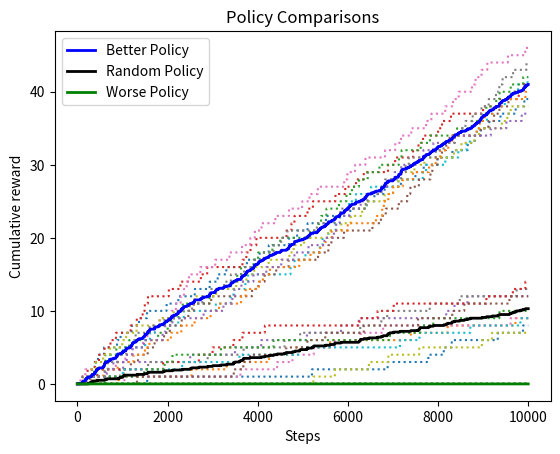

Source code (Python):
import random
import numpy as np
import matplotlib.pyplot as plt
from typing import Tuple, Callable
from enum import IntEnum
import enum


class Action(IntEnum):
    """Action"""

    LEFT = 0
    DOWN = 1
    RIGHT = 2
    UP = 3


def actions_to_dxdy(action: Action):
    """
    Helper function to map action to changes in x and y coordinates

    Args:
        action (Action): taken action

    Returns:
        dxdy (Tuple[int, int]): Change in x and y coordinates
    """
    mapping = {
        Action.LEFT: (-1, 0),
        Action.DOWN: (0, -1),
        Action.RIGHT: (1, 0),
        Action.UP: (0, 1),
    }
    return mapping[action]


def reset():
    """Return agent to start state"""
    return (0, 0)


# Q1
def simulate(state: Tuple[int, int], action: Action):
    """Simulate function for Four Rooms environment

    Implements the transition function p(next_state, reward | state, action).
    The general structure of this function is:
        1. If goal was reached, reset agent to start state
        2. Calculate the action taken from selected action (stochastic transition)
        3. Calculate the next state from the action taken (accounting for boundaries/walls)
        4. Calculate the reward

    Args:
        state (Tuple[int, int]): current agent position (e.g. (1, 3))
        action (Action): selected action from current agent position (must be of type Action defined above)

    Returns:
        next_state (Tuple[int, int]): next agent position
        reward (float): reward for taking action in state
    """
    # Walls are listed for you
    # Coordinate system is (x, y) where x is the horizontal and y is the vertical direction
    walls = [
        (0, 5),
        (2, 5),
        (3, 5),
        (4, 5),
        (5, 0),
        (5, 2),
        (5, 3),
        (5, 4),
        (5, 5),
        (5, 6),
        (5, 7),
        (5, 9),
        (5, 10),
        (6, 4),
        (7, 4),
        (9, 4),
        (10, 4),
    ]

    # TODO check if goal was reached
    goal_state = (10, 10)
    if state == goal_state:
        reward = 0.0
        next_state = reset()
        return next_state, reward

    # TODO modify action_taken so that 10% of the time,
    #  the action_taken is perpendicular to action (there are 2 perpendicular actions for each action)

    action_taken = action
    print("action = ", action)

    action_int = action_taken.value
    print("action_int = ", action_int)

    random_prob = random.random()
    #print("random_prob = ",random_prob)
    #random_prob = 0.06

    perpendicular_actions = {
        Action.LEFT: [Action.UP, Action.DOWN],
        Action.DOWN: [Action.LEFT, Action.RIGHT],
        Action.RIGHT: [Action.UP, Action.DOWN],
        Action.UP: [Action.LEFT, Action.RIGHT],
    }

    if random_prob < 0.1:
        action_taken = random.choice(perpendicular_actions[action])
    else:
        action_taken = action
    print("action_taken = ", action_taken)

    # TODO calculate the next state and reward given state and action_taken
    next_state = None
    reward = 0.0
    # You can use actions_to_dxdy() to calculate the next state
    dxdy = actions_to_dxdy(action_taken)
    print(dxdy)
    # Check that the next state is within boundaries and is not a wall
    next_state = (state[0] + dxdy[0], state[1] + dxdy[1])
    print("next_state", next_state)

    for iter in range(11):
        avoid_walls = [
            (-1, iter),
            (iter, -1),
            (11, iter),
            (iter, 11)
        ]
        walls = walls + avoid_walls
    if next_state in walls:
        # checks if the next state is a wall. If Yes, the code sets the next state to current one
        next_state = state

    if next_state != goal_state:
        reward = 0.0
    else:
        reward = 1.0

    # One possible way to work with boundaries is to add a boundary wall around environment and
    # simply check whether the next state is a wall

    return next_state, reward


# Q2
def manual_policy(state: Tuple[int, int]):
    """A manual policy that queries user for action and returns that action

    Args:
        state (Tuple[int, int]): current agent position (e.g. (1, 3))

    Returns:
        action (Action)
    """
    # TODO
    print("User is currently in this state = " + str(state))
    print("Select action - (0 = L, 1 = D, 2 = R, 3 = U) -->")
    action_selected = input()
    action_selected = int(action_selected)
    if(action_selected < 4):
        action = Action(action_selected)

    else:
        print("Invalid Input, Select action - (0 = L, 1 = D, 2 = R, 3 = U) --> ")
    print("action Taken = ", action)
    return action

pass


# Q2
def agent(
    steps: int = 1000,
    trials: int = 1,
    policy=Callable[[Tuple[int, int]], Action],
):
    """
    An agent that provides actions to the environment (actions are determined by policy), and receives
    next_state and reward from the environment

    The general structure of this function is:
        1. Loop over the number of trials
        2. Loop over total number of steps
        3. While t < steps
            - Get action from policy
            - Take a step in the environment using simulate()
            - Keep track of the reward
        4. Compute cumulative reward of trial

    Args:
        steps (int): steps
        trials (int): trials
        policy: a function that represents the current policy. Agent follows policy for interacting with environment.
            (e.g. policy=manual_policy, policy=random_policy)

    """
    # TODO you can use the following structure and add to it as needed
    # rewards for all trials
    cumulative_reward = []
    for t in range(trials):
        state = reset()
        i = 0
        reward_collected = 0.0

        #total reward per trial
        reward_array = []
        while i < steps:
            # TODO select action to take
            # Get action from polic
            action = policy(state)

            print("action in agent = ", action)
            # TODO take step in environment using simulate()
            next_state, reward = simulate(state, action)
            state = next_state
            # TODO record the reward
            reward_collected += reward
            reward_array.append(reward_collected)
            i = i + 1
        cumulative_reward.append(reward_array)

    return cumulative_reward

# Q3
def random_policy(state: Tuple[int, int]):
    """A random policy that returns an action uniformly at random

    Args:
        state (Tuple[int, int]): current agent position (e.g. (1, 3))

    Returns:
        action (Action)
    """
    # TODO
    action_choice = [Action.LEFT, Action.RIGHT, Action.UP, Action.DOWN]
    # random uses uniform distribution
    return random.choice(action_choice)

    pass


# Q4
def worse_policy(state: Tuple[int, int]):
    """A policy that is worse than the random_policy

    Args:
        state (Tuple[int, int]): current agent position (e.g. (1, 3))

    Returns:
        action (Action)
    """
    # TODO
    limited_action = [0,1,3]
    # there will be no action Right
    action = Action(random.choice(limited_action))

    return action
    pass


# Q4
def better_policy(state: Tuple[int, int]):
    """A policy that is better than the random_policy

    Args:
        state (Tuple[int, int]): current agent position (e.g. (1, 3))

    Returns:
        action (Action)
    """
    # TODO
    # Now that we know goal state is towards UP and Right combination direction, so higher value of probability would lead to goal state.
    if (random.random() < 0.7):
        limited_action = [2, 3]
        # there will be no action Right
        action = Action(random.choice(limited_action))
        action_choice = [Action.UP, Action.RIGHT]
        return random.choice(action_choice)
    else:
        action_choice = [Action.DOWN, Action.LEFT]
        limited_action = [0, 1]
        return random.choice(action_choice)
    pass


def main():

    # TODO run code for Q2~Q4 and plot results
    # You may be able to reuse the agent() function for each question
    print("Intro to RL")

    #Q2 Uncomment below Line to run Q2
    # cumulative_manual_policy = agent(steps=100, trials=1, policy=manual_policy)
    # print("cumulative_manual_policy = ", cumulative_manual_policy)

    # Q4 PlOT Uncomment below line to run Q4
    cumulative_better_policy = agent(steps=10000, trials=10, policy=better_policy)
    cumulative_random_policy = agent(steps=10000, trials=10, policy=random_policy)
    cumulative_worse_policy = agent(steps=10000, trials=10, policy=worse_policy)

    for iter in range(10):
        plt.plot(cumulative_better_policy[iter], ':')
        plt.plot(cumulative_random_policy[iter], ':')
        plt.plot(cumulative_worse_policy[iter], ':')

    plt.plot(np.average((cumulative_better_policy), 0), color='blue', label='Better Policy', linewidth=2)
    plt.plot(np.average((cumulative_random_policy), 0), color='black', label='Random Policy', linewidth=2)
    plt.plot(np.average((cumulative_worse_policy), 0), color='green', label='Worse Policy', linewidth=2)

    plt.xlabel('Steps')
    plt.ylabel('Cumulative reward')
    plt.title("Policy Comparisons")
    plt.legend()
    plt.show()

    #Q3 PLot - Uncomment below lines to implement Q3
    # cumulative_random_policy = agent(steps=10000, trials=10, policy=random_policy)
    # for iter in range(10):
    #     plt.plot(cumulative_random_policy[iter], ':')
    #
    # plt.plot(np.average((cumulative_random_policy), 0), color='black', label='Random Policy', linewidth=2)
    #
    # plt.xlabel('Steps')
    # plt.ylabel('Cumulative reward')
    # plt.title("Random Policy Plot")
    # plt.legend()
    # plt.show()



    #Trial Code, Do not run
    # next_state, reward = simulate((9,10), "UP")
    # print(next_state, reward)
    # action = random_policy((1,2))
    # print("random action = ", action)

    # cumulative_rewards = agent(10000, 10, policy=random_policy)
    # print("cumulative_rewards = ", cumulative_rewards)

    # cumulative_rewards = agent(10000, 10, policy=better_policy)
    # print("cumulative_rewards = ", cumulative_rewards)
    pass

if __name__ == "__main__":
    main()